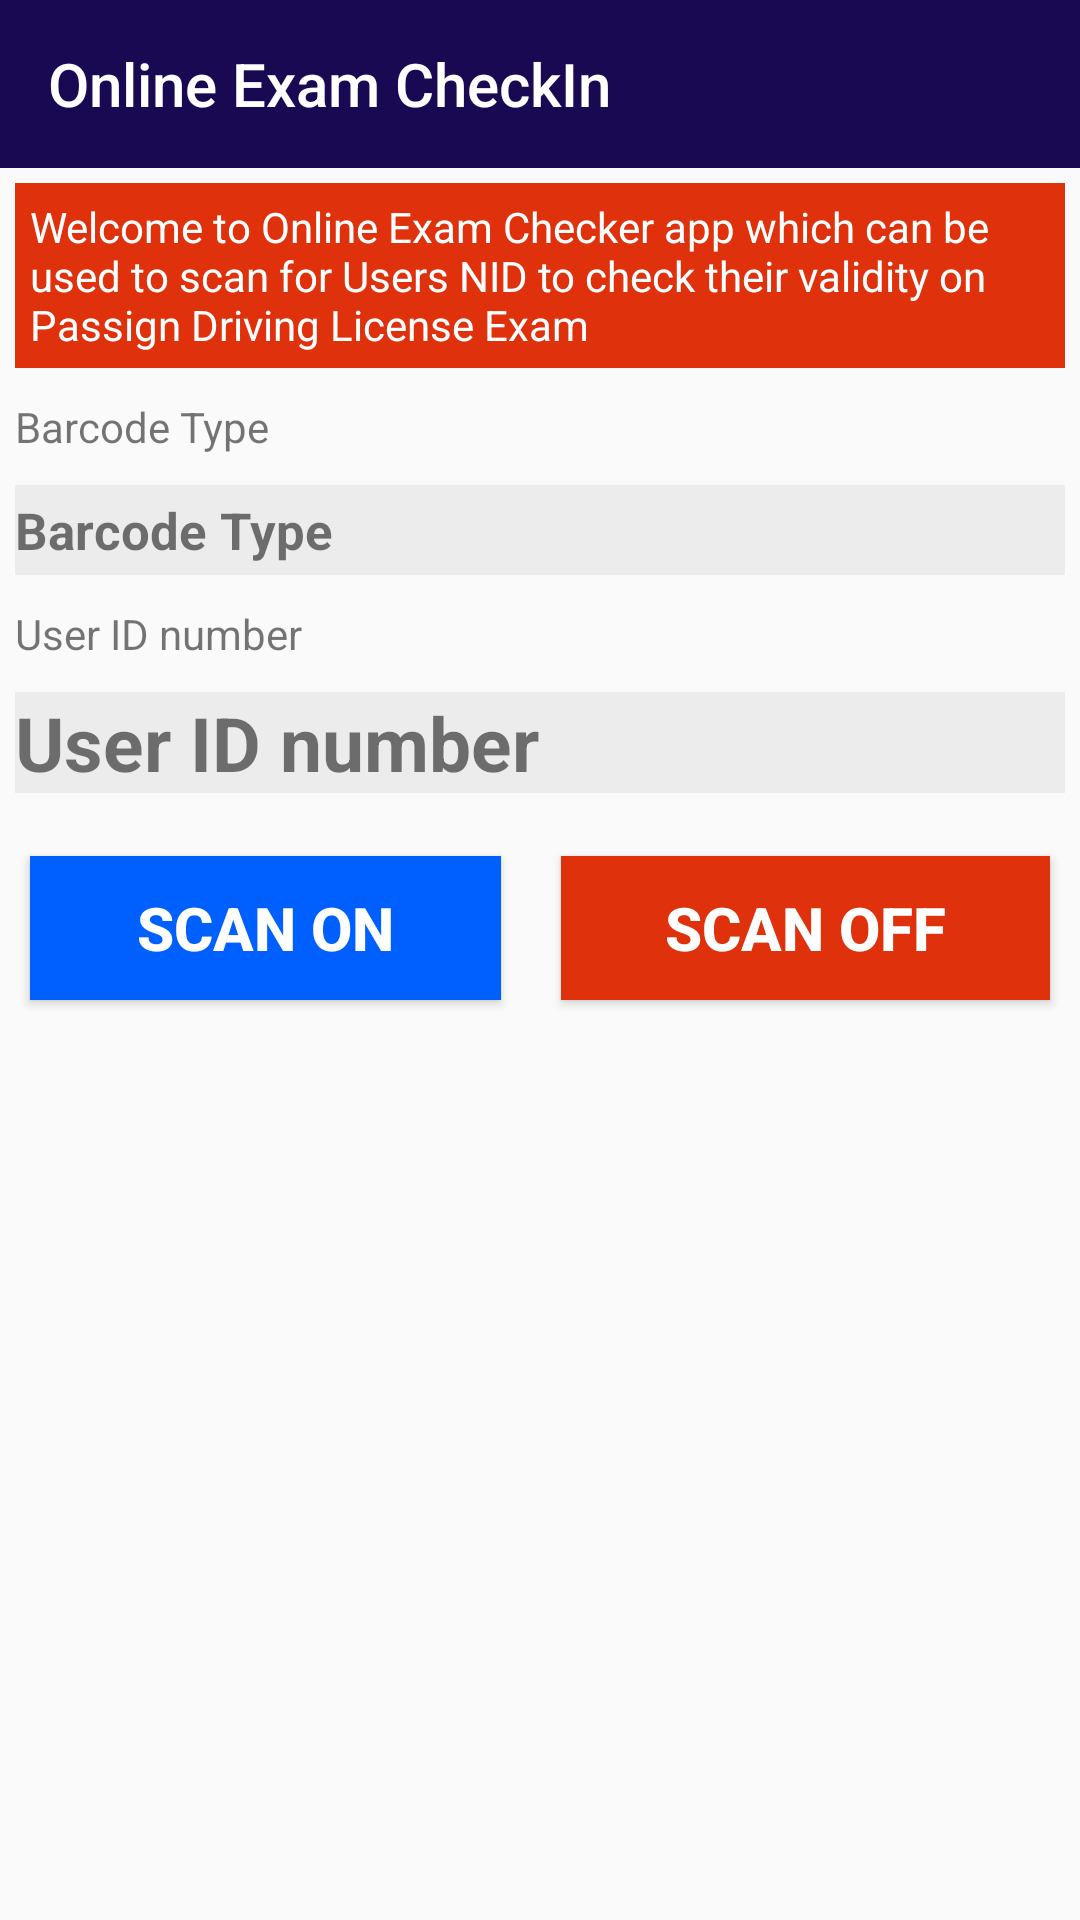

Layout XML and referenced resources for this Android screen:
<!-- AndroidManifest.xml: application theme AppTheme -->
<!-- res/layout/home_activity.xml -->
<LinearLayout xmlns:android="http://schemas.android.com/apk/res/android"
    xmlns:tools="http://schemas.android.com/tools"
    xmlns:app="http://schemas.android.com/apk/res-auto"
    android:layout_width="match_parent"
    android:layout_height="match_parent"
    android:orientation="vertical">

    <android.support.v7.widget.Toolbar
        android:layout_width="match_parent"
        android:layout_height="wrap_content"
        android:background="@color/colorPrimary"
        app:titleTextColor="@color/white"
        app:title="@string/app_name">

    </android.support.v7.widget.Toolbar>
    <LinearLayout
        android:id="@+id/layout_textview_test"
        android:layout_width="match_parent"
        android:layout_height="wrap_content"
        android:orientation="vertical"
        android:visibility="visible" >

        <TextView
            android:layout_width="match_parent"
            android:layout_height="wrap_content"
            android:text="Welcome to Online Exam Checker app which can be used to scan for Users NID to check their validity on Passign Driving License Exam"
            android:padding="5dp"
            android:layout_margin="5dp"
            android:textColor="@color/white"
            android:background="@color/red"
            />
        <TextView
            android:layout_margin="5dp"
            android:layout_width="wrap_content"
            android:layout_height="wrap_content"
            android:text="@string/bar_type" />

        <TextView
            android:id="@+id/textview_bar_type"
            android:layout_width="match_parent"
            android:layout_height="30dp"
            android:layout_margin="5dp"
            android:background="#20888888"
            android:gravity="start|center"
            android:text="@string/bar_type"
            android:textSize="17sp"
            android:textStyle="bold" />

        <TextView
            android:layout_width="wrap_content"
            android:layout_height="wrap_content"
            android:layout_margin="5dp"
            android:text="@string/scan_result" />

        <ScrollView
            android:layout_width="match_parent"
            android:layout_height="wrap_content" >

            <TextView
                android:id="@+id/textview_scan_result"
                android:layout_width="match_parent"
                android:layout_height="wrap_content"
                android:background="#20888888"
                android:layout_margin="5dp"
                android:text="@string/scan_result"
                android:textSize="25sp"
                android:textStyle="bold" />

        </ScrollView>

    </LinearLayout>

    <CheckBox
        android:id="@+id/check_event"
        android:layout_width="match_parent"
        android:visibility="gone"
        android:layout_height="wrap_content"
        android:text="Intent Broadcast Result Type" />

    <LinearLayout
        android:layout_width="match_parent"
        android:layout_height="wrap_content"
        android:orientation="horizontal"
        android:layout_marginTop="3dp"
        android:layout_marginBottom="3dp" >

        <CheckBox
            android:id="@+id/check_autoscan"
            android:layout_width="wrap_content"
            android:layout_height="wrap_content"
            android:layout_weight="0.08"
            android:layout_margin="5dp"
            android:text="@string/auto_scan"
            android:visibility="gone"
            android:textSize="15sp" />

        <CheckBox
            android:id="@+id/check_beep"
            android:layout_width="wrap_content"
            android:layout_margin="5dp"
            android:layout_height="wrap_content"
            android:layout_weight="0.15"
            android:text="@string/beep"
            android:visibility="gone"
            android:textSize="15sp" />

    </LinearLayout>

    <LinearLayout
        android:layout_width="match_parent"
        android:layout_height="wrap_content"
        android:orientation="horizontal" >

        <Button
            android:id="@+id/button_scan_on"
            android:background="@color/colorAccent"
            android:textColor="@color/white"
            android:layout_margin="10dp"
            android:layout_width="wrap_content"
            android:layout_height="wrap_content"
            android:layout_weight="0.5"
            android:text="@string/scan_on"
            android:textSize="20sp"
            android:textStyle="bold" />

        <Button
            android:id="@+id/button_scan_off"
            android:background="@color/red"
            android:textColor="@color/white"
            android:layout_width="wrap_content"
            android:layout_height="wrap_content"
            android:layout_weight="0.5"
            android:layout_margin="10dp"
            android:text="@string/scan_off"
            android:textSize="20sp"
            android:textStyle="bold" />

    </LinearLayout>

    <LinearLayout
        android:layout_width="match_parent"
        android:layout_height="wrap_content"
        android:orientation="horizontal" >

        <Button
            android:id="@+id/button_enalbe_upc"
            style="?android:attr/buttonBarButtonStyle"
            android:layout_width="wrap_content"
            android:layout_height="wrap_content"
            android:layout_margin="5dp"
            android:layout_weight="0.5"
            android:text="@string/enable_upc"
            android:visibility="gone"
            android:textSize="15sp" />

        <Button
            android:id="@+id/button_disalbe_upc"
            style="?android:attr/buttonBarButtonStyle"
            android:layout_width="wrap_content"
            android:layout_height="wrap_content"
            android:layout_margin="5dp"
            android:layout_weight="0.5"
            android:text="@string/disable_upc"
            android:visibility="gone"
            android:textSize="15sp" />

    </LinearLayout>

    <Button
        android:id="@+id/button_prop_enalbe"
        android:layout_width="288dp"
        android:layout_height="wrap_content"
        android:layout_margin="5dp"
        android:layout_gravity="center"
        android:text="@string/property_disable"
        android:visibility="gone"
        android:textSize="15sp" />
    <TextView
        android:id="@+id/txt_scan_error"
        android:layout_width="match_parent"
        android:layout_height="wrap_content"
        android:text="Welcome to Online Exam Checker app which can be used to scan for Users NID to check their validity on Passign Driving License Exam"
        android:padding="5dp"
        android:textSize="16sp"
        android:layout_margin="5dp"
        android:textColor="@color/white"
        android:background="@color/red"
        android:visibility="gone"
        />
</LinearLayout>
<!-- resources referenced by this layout -->
<resources>
  <color name="colorAccent">#0060ff</color>
  <color name="colorPrimary">#190952</color>
  <color name="red">#DE310C</color>
  <color name="white">#fff</color>
  <string name="app_name">Online Exam CheckIn</string>
  <string name="auto_scan">Auto Scan</string>
  <string name="bar_type">Barcode Type</string>
  <string name="beep">Beep</string>
  <string name="disable_upc">Disable UPC-A</string>
  <string name="enable_upc">Enable UPC-A</string>
  <string name="property_disable">Disable UPC-A "Send Check Character"</string>
  <string name="scan_off">Scan Off</string>
  <string name="scan_on">Scan On</string>
  <string name="scan_result">User ID number</string>
  <style name="AppTheme" parent="Theme.AppCompat.Light.NoActionBar">
          
          <item name="colorPrimary">@color/colorPrimary</item>
          <item name="colorPrimaryDark">@color/colorPrimaryDark</item>
          <item name="colorAccent">@color/colorAccent</item>
      </style>
  <color name="colorPrimaryDark">#00574B</color>
</resources>
